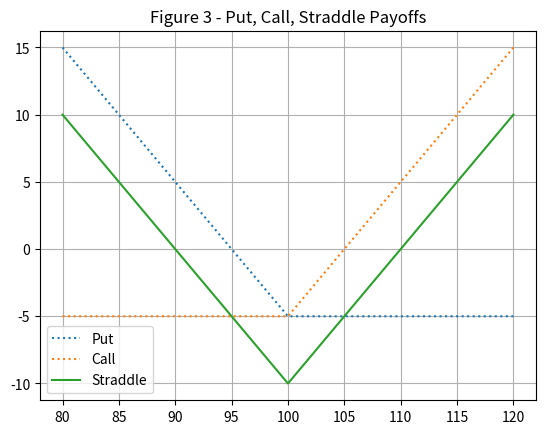

Write Python code to recreate this figure.
import numpy as np
import matplotlib.pyplot as plt
#Draw graph showing payoff pattern of put,
#call and straddle

underprices=np.arange(80,121,1)

strike=100
cost=5
putprices=np.maximum(strike-underprices,0)-cost
callprices=np.maximum(underprices-strike,0)-cost
straddleprices=putprices+callprices
        
plt.plot(underprices,putprices,label='Put',linestyle=':')
plt.plot(underprices,callprices,label='Call',linestyle=':')
plt.plot(underprices,straddleprices,label='Straddle')
plt.title('Figure 3 - Put, Call, Straddle Payoffs') 
plt.legend()
plt.grid()
plt.show()
